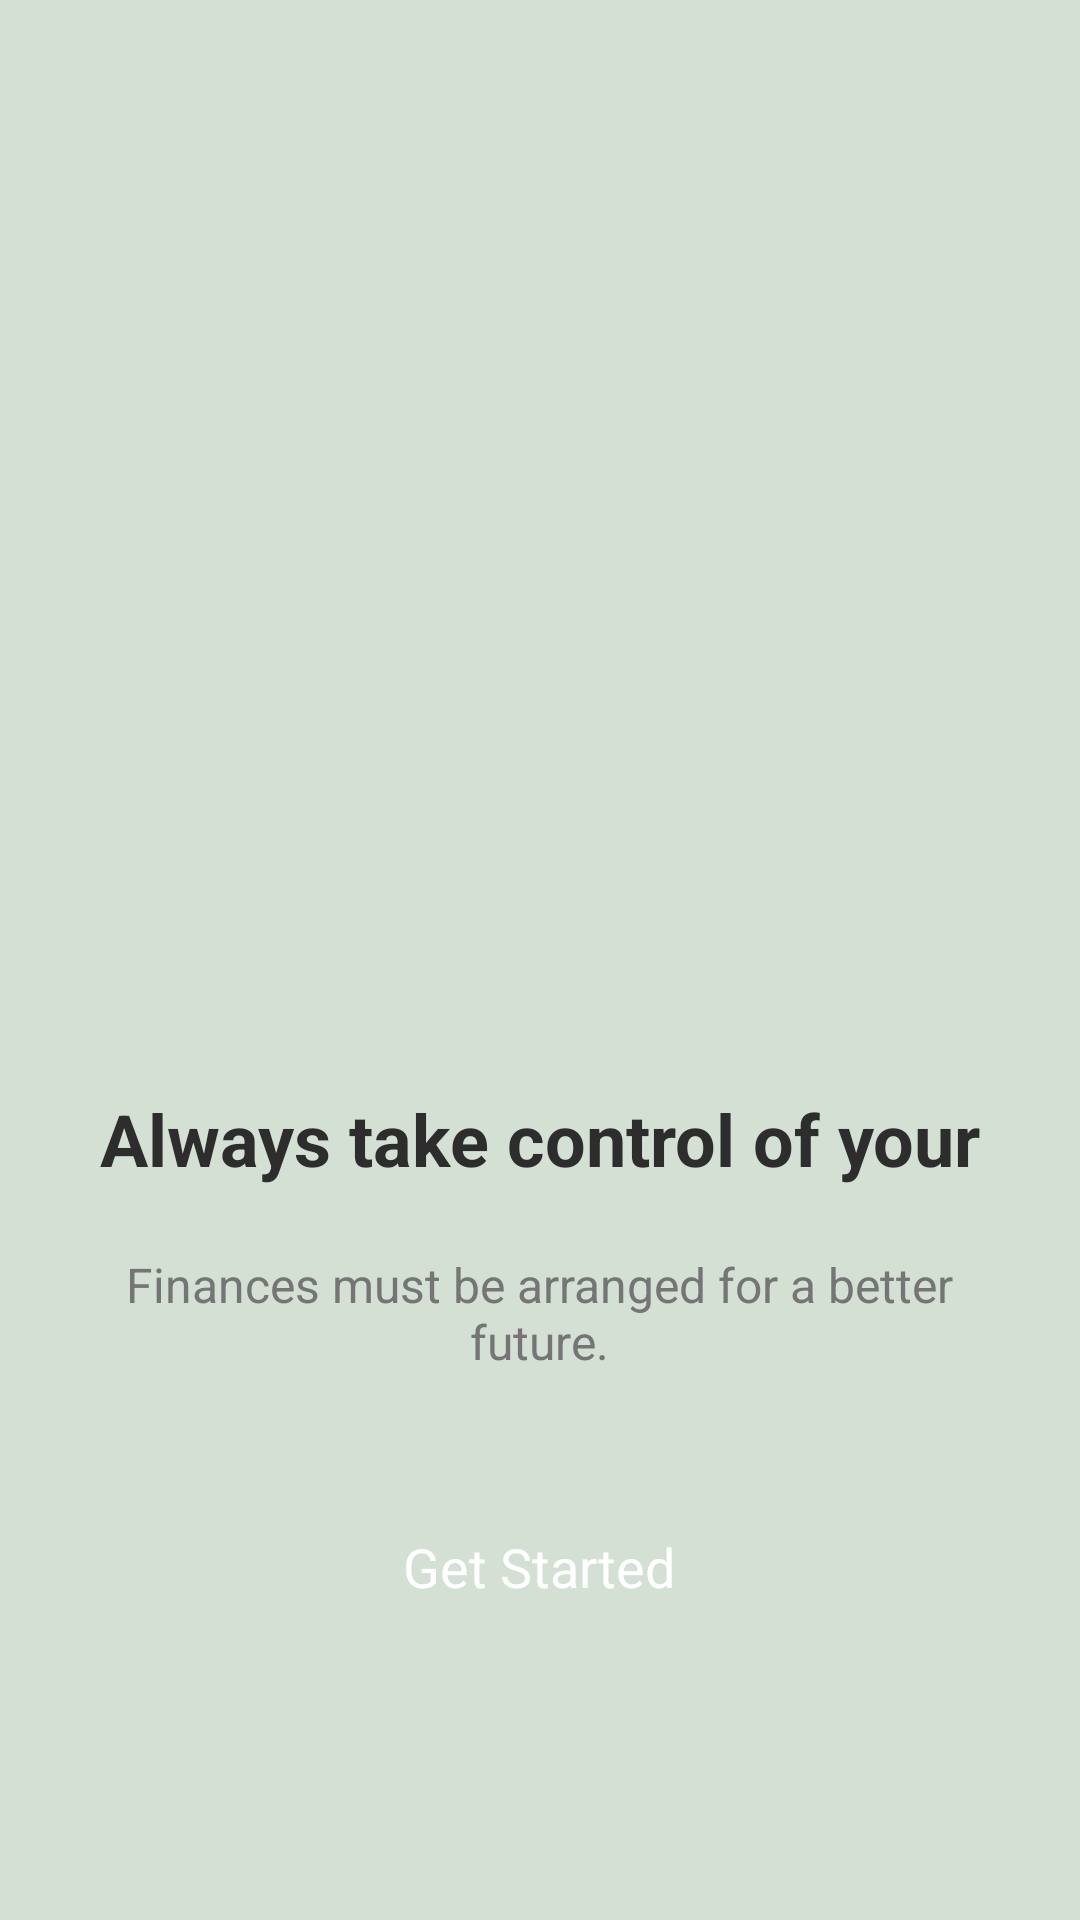

Write the Android layout XML for this screen, with the resource values it uses.
<!-- AndroidManifest.xml: application theme Theme.Test -->
<!-- res/layout/activity_main.xml -->
<?xml version="1.0" encoding="utf-8"?>
<LinearLayout xmlns:android="http://schemas.android.com/apk/res/android"
    android:orientation="vertical"
    android:gravity="center"
    android:padding="20dp"
    android:layout_width="match_parent"
    android:layout_height="match_parent"
    android:background="@color/primaryLight">


    <ImageView
        android:id="@+id/ivLogo"
        android:layout_width="250dp"
        android:layout_height="250dp"
        android:layout_marginBottom="20dp"
        android:contentDescription="App Logo"
        android:src="@drawable/landing_icon" />

    <TextView
        android:id="@+id/tvWelcome"
        android:layout_width="356dp"
        android:layout_height="54dp"
        android:gravity="center"
        android:paddingBottom="20dp"
        android:text="Always take control of your finances"
        android:textColor="@color/textPrimaryColor"
        android:textSize="24sp"
        android:textStyle="bold" />

    
    <TextView
        android:id="@+id/tvDescription"
        android:layout_width="281dp"
        android:layout_height="wrap_content"
        android:gravity="center"
        android:paddingBottom="40dp"
        android:text="Finances must be arranged for a better future."
        android:textColor="@color/textSecondaryColor"
        android:textSize="16sp" />

    
    <Button
        android:id="@+id/btnGetStarted"
        android:layout_width="wrap_content"
        android:layout_height="wrap_content"
        android:backgroundTint="@color/buttonBackground"
        android:padding="12dp"
        android:text="Get Started"
        android:textColor="@color/buttonTextColor"
        android:textSize="18sp" />
</LinearLayout>
<!-- resources referenced by this layout -->
<resources>
  <color name="buttonBackground">#2D2D2D</color>
  <color name="buttonTextColor">#FFFFFF</color>
  <color name="primaryLight">#D3E0D3</color>
  <color name="textPrimaryColor">#2D2D2D</color>
  <color name="textSecondaryColor">#757575</color>
</resources>
